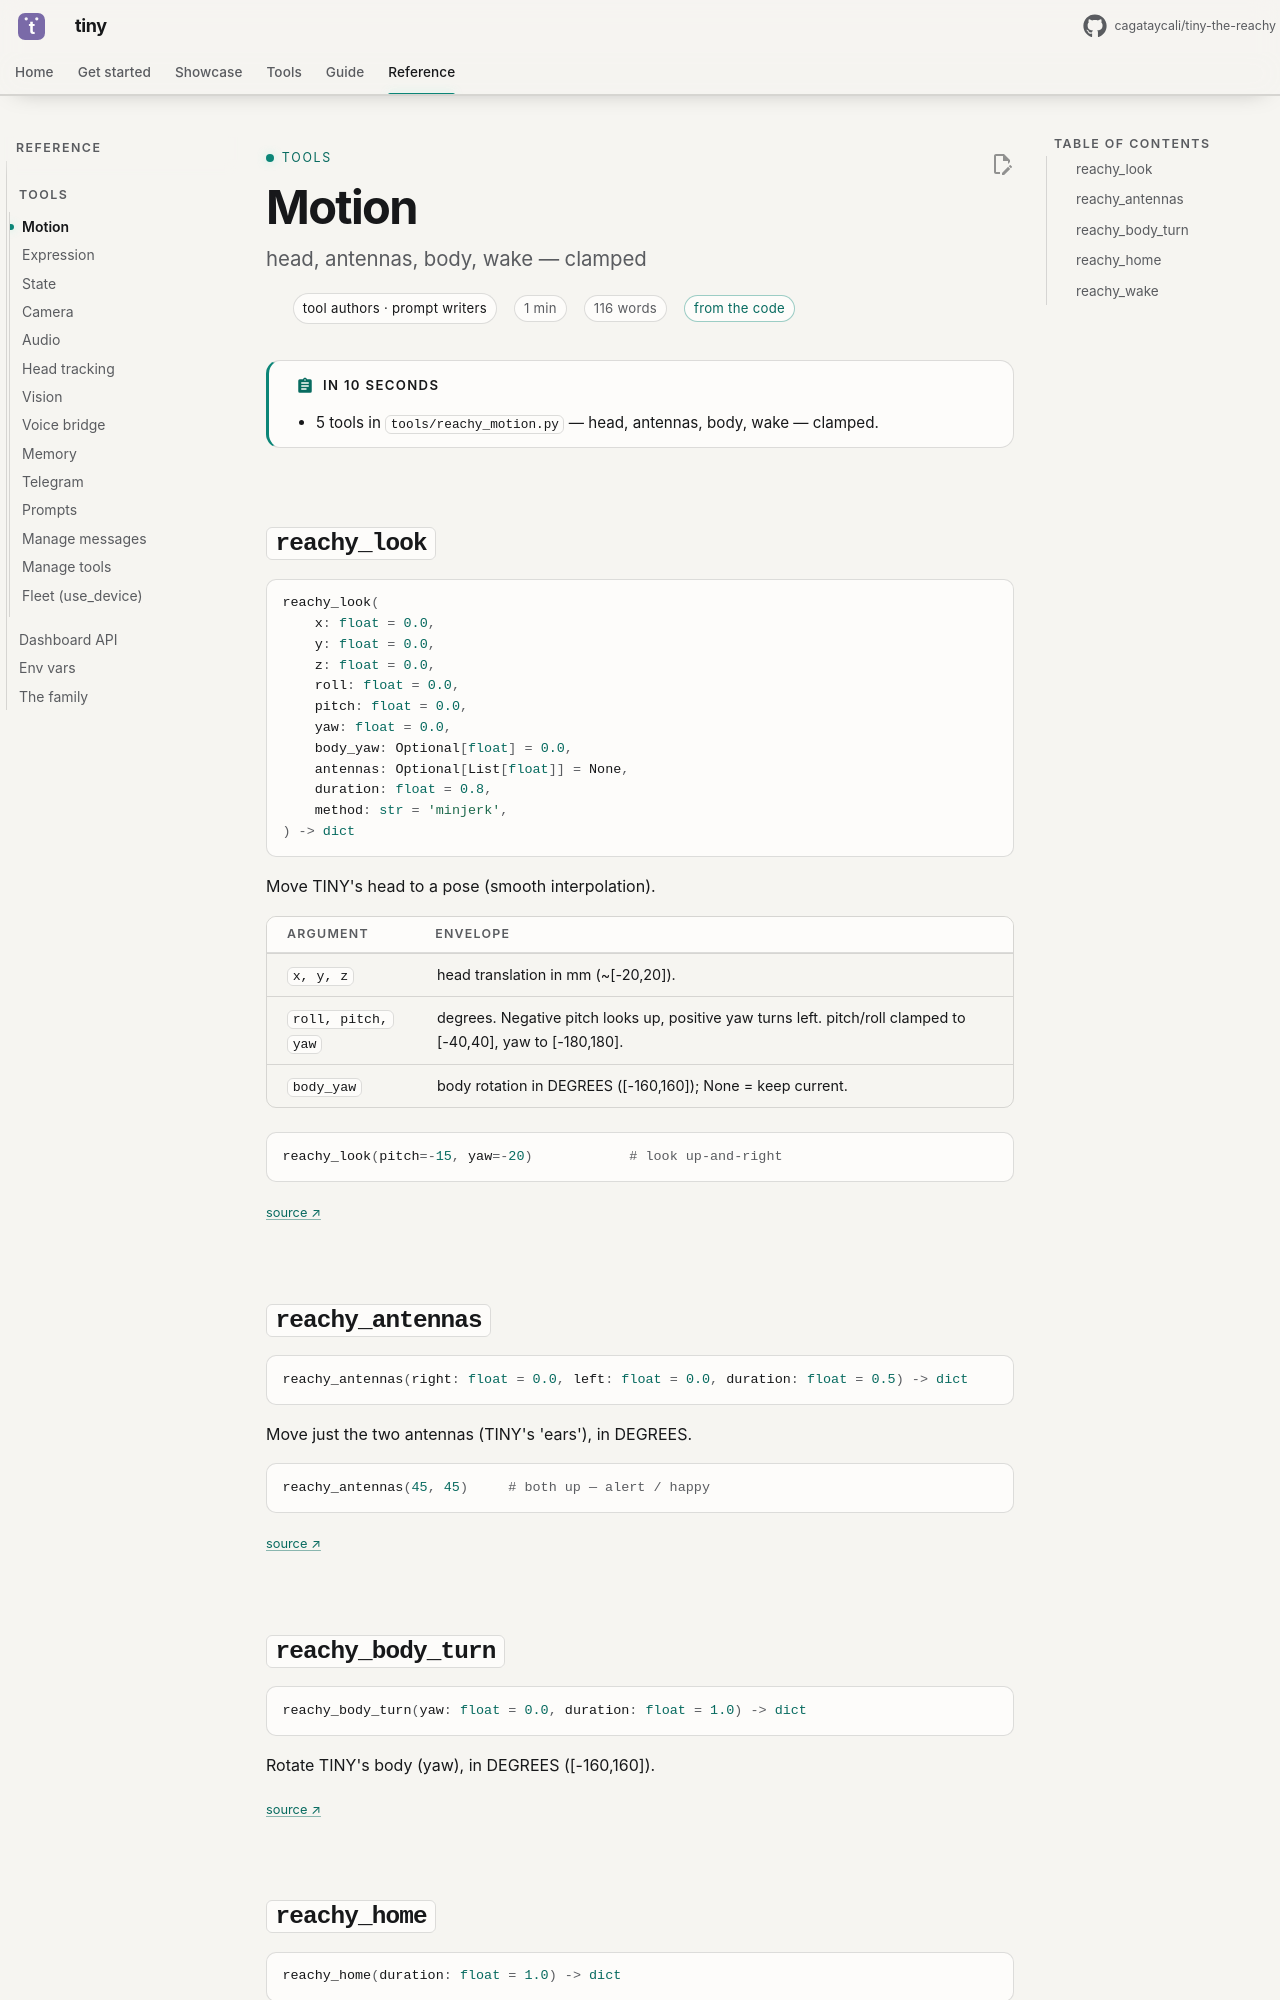

repository: cagataycali/tiny-the-reachy · page: reference/tools/reachy_motion/index.html · generator: mkdocs

---
title: Motion
description: "head, antennas, body, wake — clamped"
for: tool authors · prompt writers
proof: code
---

<!-- generated by scripts/tooldoc.py from tools/reachy_motion.py — edit the docstrings, not this page -->

# Motion

!!! abstract "In 10 seconds"
    - 5 tools in `tools/reachy_motion.py` — head, antennas, body, wake — clamped.

## `reachy_look`

```python
reachy_look(
    x: float = 0.0,
    y: float = 0.0,
    z: float = 0.0,
    roll: float = 0.0,
    pitch: float = 0.0,
    yaw: float = 0.0,
    body_yaw: Optional[float] = 0.0,
    antennas: Optional[List[float]] = None,
    duration: float = 0.8,
    method: str = 'minjerk',
) -> dict
```

Move TINY's head to a pose (smooth interpolation).

| argument | envelope |
|---|---|
| `x, y, z` | head translation in mm (~[-20,20]). |
| `roll, pitch, yaw` | degrees. Negative pitch looks up, positive yaw turns left. pitch/roll clamped to [-40,40], yaw to [-180,180]. |
| `body_yaw` | body rotation in DEGREES ([-160,160]); None = keep current. |

```python
reachy_look(pitch=-15, yaw=-20)            # look up-and-right
```

<small><a href="https://github.com/cagataycali/tiny-the-reachy/blob/main/tools/reachy_motion.py#L35" title="tools/reachy_motion.py:35">source ↗</a></small>

## `reachy_antennas`

```python
reachy_antennas(right: float = 0.0, left: float = 0.0, duration: float = 0.5) -> dict
```

Move just the two antennas (TINY's 'ears'), in DEGREES.

```python
reachy_antennas(45, 45)     # both up — alert / happy
```

<small><a href="https://github.com/cagataycali/tiny-the-reachy/blob/main/tools/reachy_motion.py#L90" title="tools/reachy_motion.py:90">source ↗</a></small>
